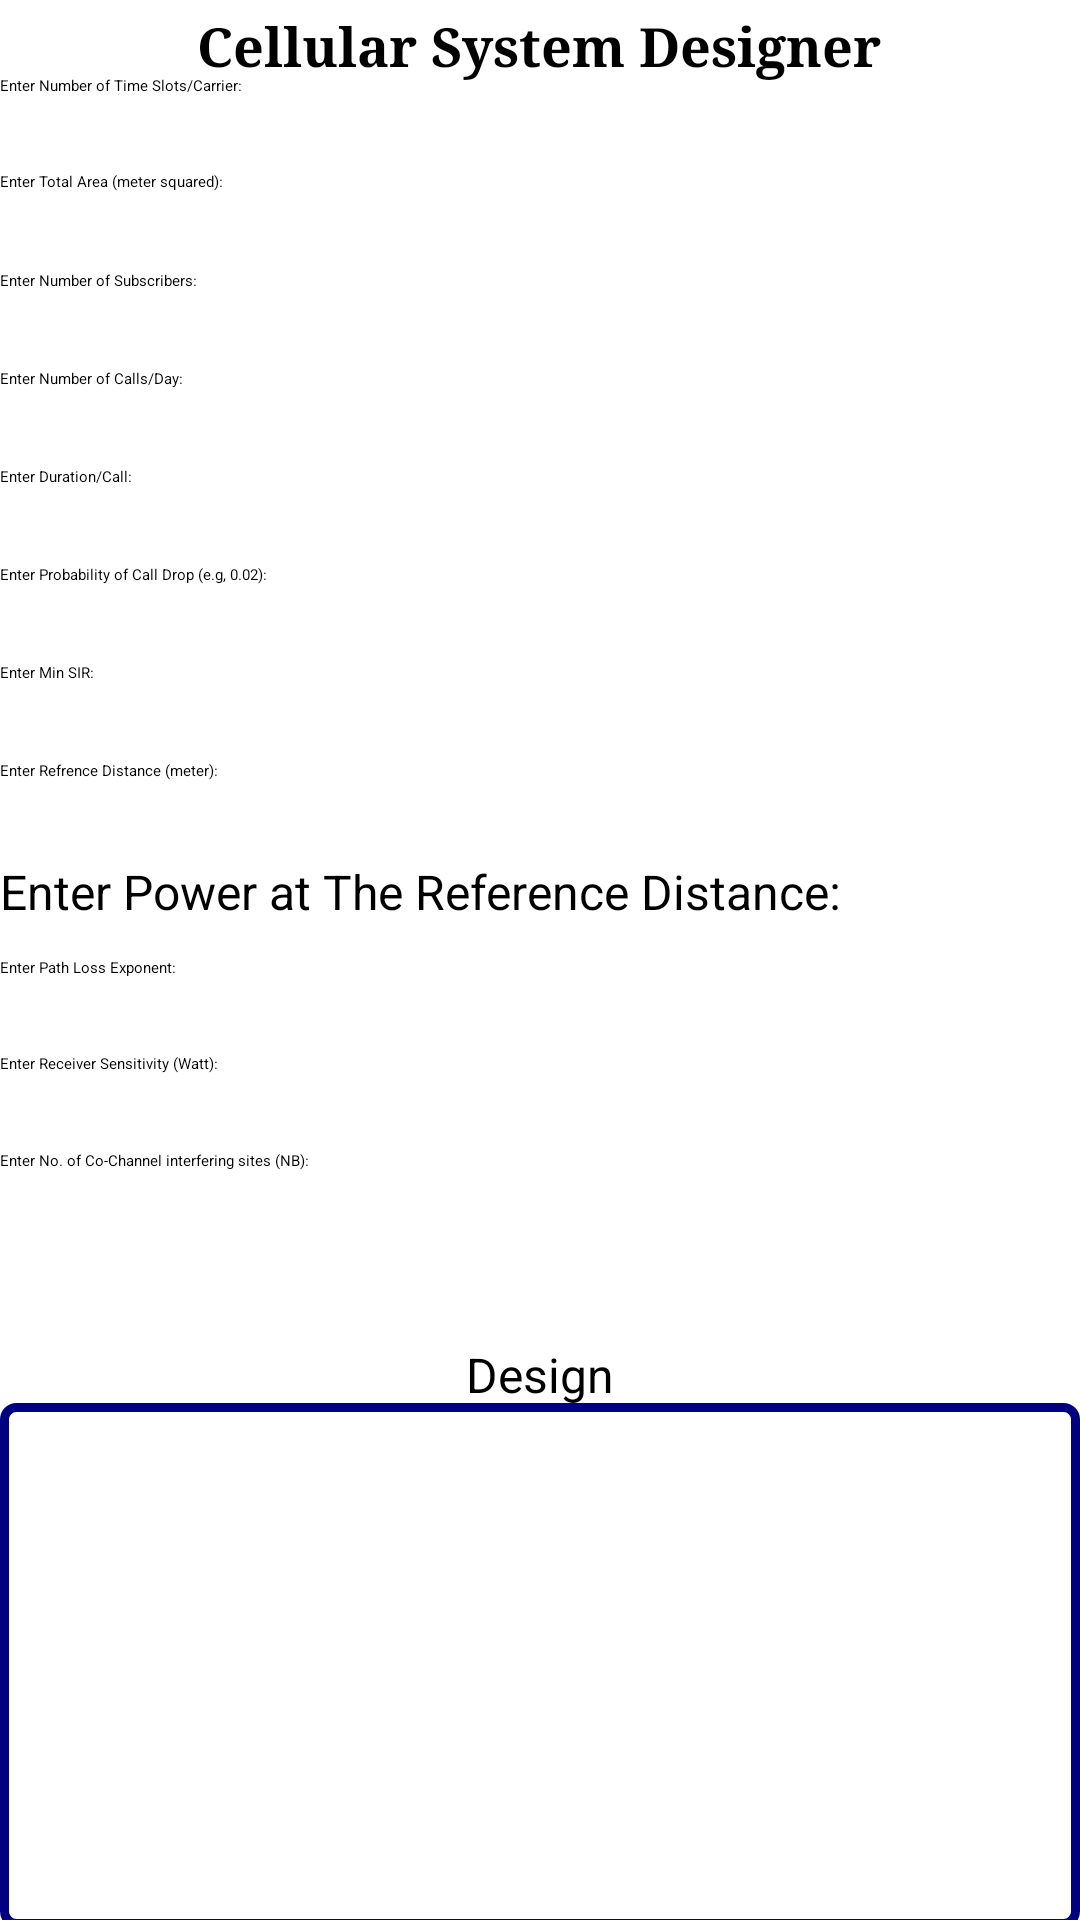

Write the Android layout XML for this screen, with the resource values it uses.
<!-- AndroidManifest.xml: application theme Theme.MyApplication -->
<!-- res/layout/activity_calculator5.xml -->
<?xml version="1.0" encoding="utf-8"?>
<androidx.constraintlayout.widget.ConstraintLayout xmlns:android="http://schemas.android.com/apk/res/android"
    xmlns:app="http://schemas.android.com/apk/res-auto"
    xmlns:tools="http://schemas.android.com/tools"
    android:layout_width="match_parent"
    android:layout_height="match_parent"
    tools:context=".Calculator3Activity">


    <TextView
        android:id="@+id/textViewHeader"
        android:layout_width="wrap_content"
        android:layout_height="wrap_content"
        android:fontFamily="serif"
        android:text="Cellular System Designer"
        android:textSize="18sp"
        android:textStyle="bold"
        app:layout_constraintBottom_toBottomOf="parent"
        app:layout_constraintEnd_toEndOf="parent"
        app:layout_constraintHorizontal_bias="0.497"
        app:layout_constraintStart_toStartOf="parent"
        app:layout_constraintTop_toTopOf="parent"
        app:layout_constraintVertical_bias="0.005" />

    <LinearLayout
        android:id="@+id/linearLayout3"
        android:layout_width="0dp"
        android:layout_height="45dp"
        android:orientation="horizontal"
        app:layout_constraintBottom_toBottomOf="parent"
        app:layout_constraintEnd_toEndOf="parent"
        app:layout_constraintHorizontal_bias="0.0"
        app:layout_constraintStart_toStartOf="parent"
        app:layout_constraintTop_toTopOf="parent"
        app:layout_constraintVertical_bias="0.042">

        <EditText
            android:id="@+id/editTextSlots"
            android:layout_width="430dp"
            android:layout_height="wrap_content"
            android:hint="Enter Number of Time Slots/Carrier:"
            android:inputType="numberDecimal" />

    </LinearLayout>

    <LinearLayout
        android:id="@+id/linearLayout2"
        android:layout_width="430dp"
        android:layout_height="45dp"
        android:orientation="horizontal"
        app:layout_constraintBottom_toBottomOf="parent"
        app:layout_constraintEnd_toEndOf="parent"
        app:layout_constraintHorizontal_bias="0.0"
        app:layout_constraintStart_toStartOf="parent"
        app:layout_constraintTop_toTopOf="parent"
        app:layout_constraintVertical_bias="0.096">

        <EditText
            android:id="@+id/editTextArea"
            android:layout_width="300dp"
            android:layout_height="wrap_content"
            android:hint="Enter Total Area (meter squared):"
            android:inputType="numberDecimal" />

        <Spinner
            android:id="@+id/spinnerArea"
            android:layout_width="100dp"
            android:layout_height="wrap_content" />

    </LinearLayout>

    <LinearLayout
        android:id="@+id/linearLayout4"
        android:layout_width="430dp"
        android:layout_height="45dp"
        android:orientation="horizontal"
        app:layout_constraintBottom_toBottomOf="parent"
        app:layout_constraintEnd_toEndOf="parent"
        app:layout_constraintHorizontal_bias="0.0"
        app:layout_constraintStart_toStartOf="parent"
        app:layout_constraintTop_toTopOf="parent"
        app:layout_constraintVertical_bias="0.151">

        <EditText
            android:id="@+id/editTextSubs"
            android:layout_width="430dp"
            android:layout_height="wrap_content"
            android:hint="Enter Number of Subscribers:"
            android:inputType="numberDecimal" />

    </LinearLayout>

    <LinearLayout
        android:layout_width="430dp"
        android:layout_height="45dp"
        android:orientation="horizontal"
        app:layout_constraintBottom_toBottomOf="parent"
        app:layout_constraintEnd_toEndOf="parent"
        app:layout_constraintHorizontal_bias="0.0"
        app:layout_constraintStart_toStartOf="parent"
        app:layout_constraintTop_toTopOf="parent"
        app:layout_constraintVertical_bias="0.206">

        <EditText
            android:id="@+id/editTextCallsPerDay"
            android:layout_width="430dp"
            android:layout_height="wrap_content"
            android:hint="Enter Number of Calls/Day:"
            android:inputType="numberDecimal" />


    </LinearLayout>

    <LinearLayout
        android:layout_width="430dp"
        android:layout_height="45dp"
        android:orientation="horizontal"
        app:layout_constraintBottom_toBottomOf="parent"
        app:layout_constraintEnd_toEndOf="parent"
        app:layout_constraintHorizontal_bias="0.0"
        app:layout_constraintStart_toStartOf="parent"
        app:layout_constraintTop_toTopOf="parent"
        app:layout_constraintVertical_bias="0.261">

        <EditText
            android:id="@+id/editTextDuration"
            android:layout_width="300dp"
            android:layout_height="wrap_content"
            android:hint="Enter Duration/Call:"
            android:inputType="numberDecimal" />

        <Spinner
            android:id="@+id/spinnerDuration"
            android:layout_width="100dp"
            android:layout_height="wrap_content" />

    </LinearLayout>

    <LinearLayout
        android:layout_width="430dp"
        android:layout_height="45dp"
        android:orientation="horizontal"
        app:layout_constraintBottom_toBottomOf="parent"
        app:layout_constraintEnd_toEndOf="parent"
        app:layout_constraintHorizontal_bias="0.0"
        app:layout_constraintStart_toStartOf="parent"
        app:layout_constraintTop_toTopOf="parent"
        app:layout_constraintVertical_bias="0.316">

        <EditText
            android:id="@+id/editTextGOS"
            android:layout_width="430dp"
            android:layout_height="wrap_content"
            android:hint="Enter Probability of Call Drop (e.g, 0.02):"
            android:inputType="numberDecimal" />

    </LinearLayout>

    <LinearLayout
        android:layout_width="430dp"
        android:layout_height="45dp"
        android:orientation="horizontal"
        app:layout_constraintBottom_toBottomOf="parent"
        app:layout_constraintEnd_toEndOf="parent"
        app:layout_constraintHorizontal_bias="0.0"
        app:layout_constraintStart_toStartOf="parent"
        app:layout_constraintTop_toTopOf="parent"
        app:layout_constraintVertical_bias="0.371">

        <EditText
            android:id="@+id/editTextSIR"
            android:layout_width="300dp"
            android:layout_height="wrap_content"
            android:hint="Enter Min SIR:"
            android:inputType="numberDecimal" />

        <Spinner
            android:id="@+id/spinnerSIR"
            android:layout_width="100dp"
            android:layout_height="wrap_content" />
    </LinearLayout>

    <LinearLayout
        android:layout_width="430dp"
        android:layout_height="45dp"
        android:orientation="horizontal"
        app:layout_constraintBottom_toBottomOf="parent"
        app:layout_constraintEnd_toEndOf="parent"
        app:layout_constraintHorizontal_bias="0.0"
        app:layout_constraintStart_toStartOf="parent"
        app:layout_constraintTop_toTopOf="parent"
        app:layout_constraintVertical_bias="0.426">

        <EditText
            android:id="@+id/editTextDistance"
            android:layout_width="300dp"
            android:layout_height="wrap_content"
            android:hint="Enter Refrence Distance (meter):"
            android:inputType="numberDecimal" />

        <Spinner
            android:id="@+id/spinnerDistance"
            android:layout_width="100dp"
            android:layout_height="wrap_content" />


    </LinearLayout>


    <LinearLayout
        android:layout_width="430dp"
        android:layout_height="45dp"
        android:orientation="horizontal"
        app:layout_constraintBottom_toBottomOf="parent"
        app:layout_constraintEnd_toEndOf="parent"
        app:layout_constraintHorizontal_bias="0.0"
        app:layout_constraintStart_toStartOf="parent"
        app:layout_constraintTop_toTopOf="parent"
        app:layout_constraintVertical_bias="0.481">

        <EditText
            android:id="@+id/editTextPref"
            android:layout_width="300dp"
            android:layout_height="wrap_content"
            android:hint="Enter Power at The Reference Distance:"
            android:inputType="numberSigned|numberDecimal"
            android:textSize="16sp" />

        <Spinner
            android:id="@+id/spinnerPref"
            android:layout_width="100dp"
            android:layout_height="wrap_content" />
    </LinearLayout>

    <LinearLayout
        android:layout_width="430dp"
        android:layout_height="45dp"
        android:orientation="horizontal"
        app:layout_constraintBottom_toBottomOf="parent"
        app:layout_constraintEnd_toEndOf="parent"
        app:layout_constraintHorizontal_bias="0.0"
        app:layout_constraintStart_toStartOf="parent"
        app:layout_constraintTop_toTopOf="parent"
        app:layout_constraintVertical_bias="0.536">

        <EditText
            android:id="@+id/editTextn"
            android:layout_width="430dp"
            android:layout_height="wrap_content"
            android:hint="Enter Path Loss Exponent:"
            android:inputType="numberDecimal" />

    </LinearLayout>

    <LinearLayout
        android:layout_width="430dp"
        android:layout_height="45dp"
        android:orientation="horizontal"
        app:layout_constraintBottom_toBottomOf="parent"
        app:layout_constraintEnd_toEndOf="parent"
        app:layout_constraintHorizontal_bias="0.0"
        app:layout_constraintStart_toStartOf="parent"
        app:layout_constraintTop_toTopOf="parent"
        app:layout_constraintVertical_bias="0.59">

        <EditText
            android:id="@+id/editTextRsens"
            android:layout_width="300dp"
            android:layout_height="wrap_content"
            android:hint="Enter Receiver Sensitivity (Watt):"
            android:inputType="numberSigned|numberDecimal" />

        <Spinner
            android:id="@+id/spinnerRsens"
            android:layout_width="100dp"
            android:layout_height="wrap_content" />
    </LinearLayout>

    <LinearLayout
        android:layout_width="430dp"
        android:layout_height="45dp"
        android:orientation="horizontal"
        app:layout_constraintBottom_toBottomOf="parent"
        app:layout_constraintEnd_toEndOf="parent"
        app:layout_constraintHorizontal_bias="0.0"
        app:layout_constraintStart_toStartOf="parent"
        app:layout_constraintTop_toTopOf="parent"
        app:layout_constraintVertical_bias="0.644">

        <EditText
            android:id="@+id/editTextNB"
            android:layout_width="430dp"
            android:layout_height="wrap_content"
            android:hint="Enter No. of Co-Channel interfering sites (NB):"
            android:inputType="numberDecimal" />

    </LinearLayout>

    <Button
        android:id="@+id/button"
        android:layout_width="wrap_content"
        android:layout_height="wrap_content"
        android:backgroundTint="@color/navy_blue"
        android:text="Design"
        android:textSize="16sp"
        app:layout_constraintBottom_toBottomOf="parent"
        app:layout_constraintEnd_toEndOf="parent"
        app:layout_constraintStart_toStartOf="parent"
        app:layout_constraintTop_toTopOf="@+id/textViewHeader"
        app:layout_constraintVertical_bias="0.722" />

    <TextView
        android:id="@+id/textViewResult"
        android:layout_width="0dp"
        android:layout_height="175dp"
        android:background="@drawable/blue_border"
        android:textStyle="bold"
        app:layout_constraintBottom_toBottomOf="parent"
        app:layout_constraintEnd_toEndOf="parent"
        app:layout_constraintHorizontal_bias="0.0"
        app:layout_constraintStart_toStartOf="parent"
        app:layout_constraintTop_toBottomOf="@+id/button"
        app:layout_constraintVertical_bias="0.35" />

</androidx.constraintlayout.widget.ConstraintLayout>
<!-- resources referenced by this layout -->
<resources>
  <color name="navy_blue">#000080</color>
  <!-- drawable blue_border (drawable) -->
  <shape xmlns:android="http://schemas.android.com/apk/res/android">
      <solid android:color="@android:color/transparent" />
      <stroke
          android:width="3dp"
          android:color="@color/navy_blue" />
      <corners android:radius="4dp" />
  </shape>
</resources>
